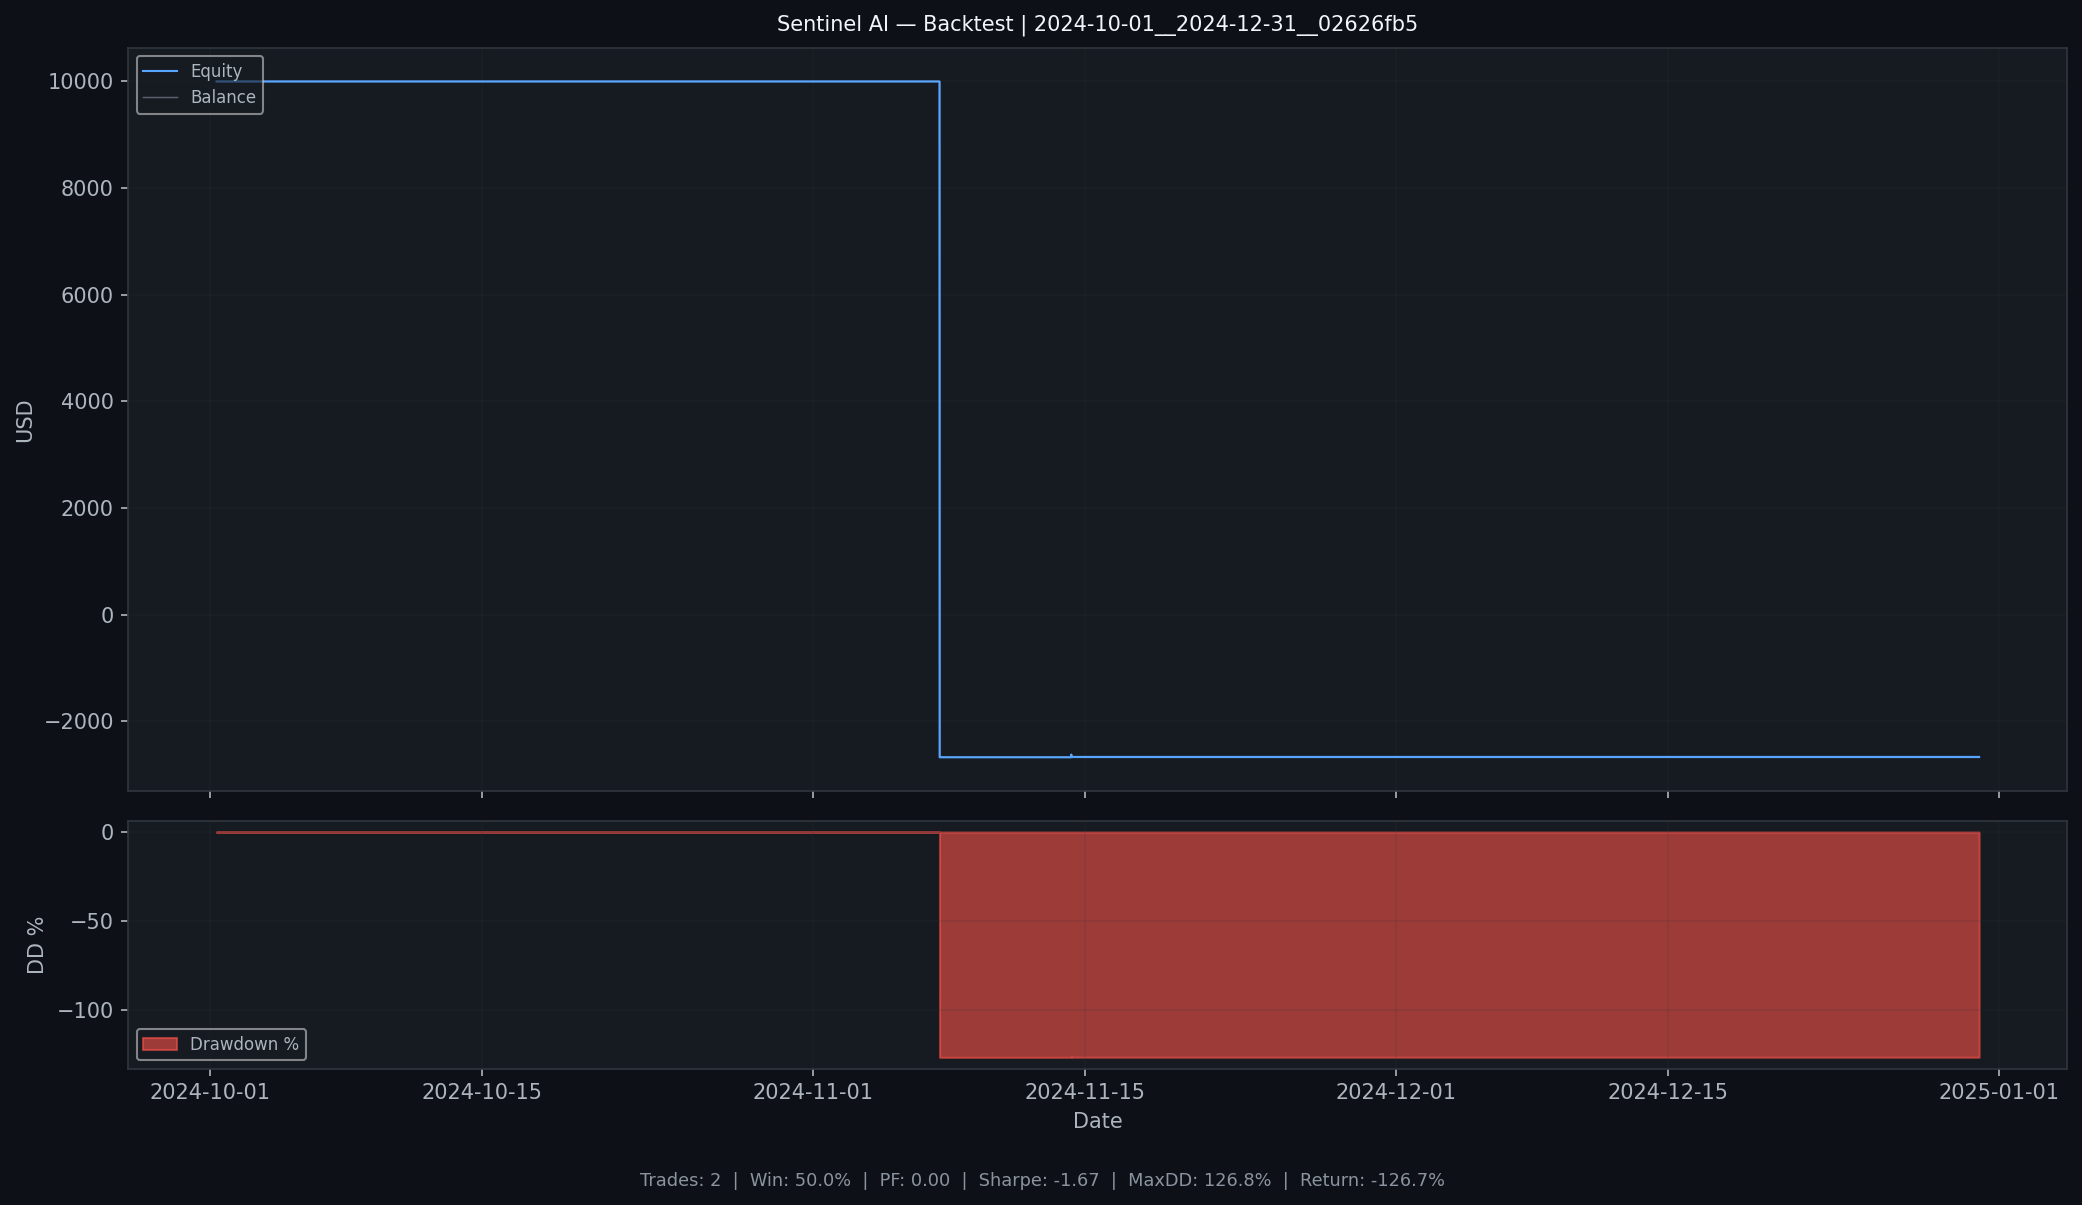

Values plotted in this chart, from the file beside it:
time, balance, equity, open_trades
2024-10-01 08:20:00+00:00, 10000, 10000, 0
2024-10-01 08:25:00+00:00, 10000, 10000, 0
2024-10-01 08:30:00+00:00, 10000, 10000, 0
2024-10-01 08:35:00+00:00, 10000, 10000, 0
2024-10-01 08:40:00+00:00, 10000, 10000, 0
2024-10-01 08:45:00+00:00, 10000, 10000, 0
2024-10-01 08:50:00+00:00, 10000, 10000, 0
2024-10-01 08:55:00+00:00, 10000, 10000, 0
2024-10-01 09:00:00+00:00, 10000, 10000, 0
2024-10-01 09:05:00+00:00, 10000, 10000, 0
2024-10-01 09:10:00+00:00, 10000, 10000, 0
2024-10-01 09:15:00+00:00, 10000, 10000, 0
2024-10-01 09:20:00+00:00, 10000, 10000, 0
2024-10-01 09:25:00+00:00, 10000, 10000, 0
2024-10-01 09:30:00+00:00, 10000, 10000, 0
2024-10-01 09:35:00+00:00, 10000, 10000, 0
2024-10-01 09:40:00+00:00, 10000, 10000, 0
2024-10-01 09:45:00+00:00, 10000, 10000, 0
2024-10-01 09:50:00+00:00, 10000, 10000, 0
2024-10-01 09:55:00+00:00, 10000, 10000, 0
2024-10-01 10:00:00+00:00, 10000, 10000, 0
2024-10-01 10:05:00+00:00, 10000, 10000, 0
2024-10-01 10:10:00+00:00, 10000, 10000, 0
2024-10-01 10:15:00+00:00, 10000, 10000, 0
2024-10-01 10:20:00+00:00, 10000, 10000, 0
2024-10-01 10:25:00+00:00, 10000, 10000, 0
2024-10-01 10:30:00+00:00, 10000, 10000, 0
2024-10-01 10:35:00+00:00, 10000, 10000, 0
2024-10-01 10:40:00+00:00, 10000, 10000, 0
2024-10-01 10:45:00+00:00, 10000, 10000, 0
2024-10-01 10:50:00+00:00, 10000, 10000, 0
2024-10-01 10:55:00+00:00, 10000, 10000, 0
2024-10-01 11:00:00+00:00, 10000, 10000, 0
2024-10-01 11:05:00+00:00, 10000, 10000, 0
2024-10-01 11:10:00+00:00, 10000, 10000, 0
2024-10-01 11:15:00+00:00, 10000, 10000, 0
2024-10-01 11:20:00+00:00, 10000, 10000, 0
2024-10-01 11:25:00+00:00, 10000, 10000, 0
2024-10-01 11:30:00+00:00, 10000, 10000, 0
2024-10-01 11:35:00+00:00, 10000, 10000, 0
2024-10-01 11:40:00+00:00, 10000, 10000, 0
2024-10-01 11:45:00+00:00, 10000, 10000, 0
2024-10-01 11:50:00+00:00, 10000, 10000, 0
2024-10-01 11:55:00+00:00, 10000, 10000, 0
2024-10-01 12:00:00+00:00, 10000, 10000, 0
2024-10-01 12:05:00+00:00, 10000, 10000, 0
2024-10-01 12:10:00+00:00, 10000, 10000, 0
2024-10-01 12:15:00+00:00, 10000, 10000, 0
2024-10-01 12:20:00+00:00, 10000, 10000, 0
2024-10-01 12:25:00+00:00, 10000, 10000, 0
2024-10-01 12:30:00+00:00, 10000, 10000, 0
2024-10-01 12:35:00+00:00, 10000, 10000, 0
2024-10-01 12:40:00+00:00, 10000, 10000, 0
2024-10-01 12:45:00+00:00, 10000, 10000, 0
2024-10-01 12:50:00+00:00, 10000, 10000, 0
2024-10-01 12:55:00+00:00, 10000, 10000, 0
2024-10-01 13:00:00+00:00, 10000, 10000, 0
2024-10-01 13:05:00+00:00, 10000, 10000, 0
2024-10-01 13:10:00+00:00, 10000, 10000, 0
2024-10-01 13:15:00+00:00, 10000, 10000, 0
... 17,396 more rows
